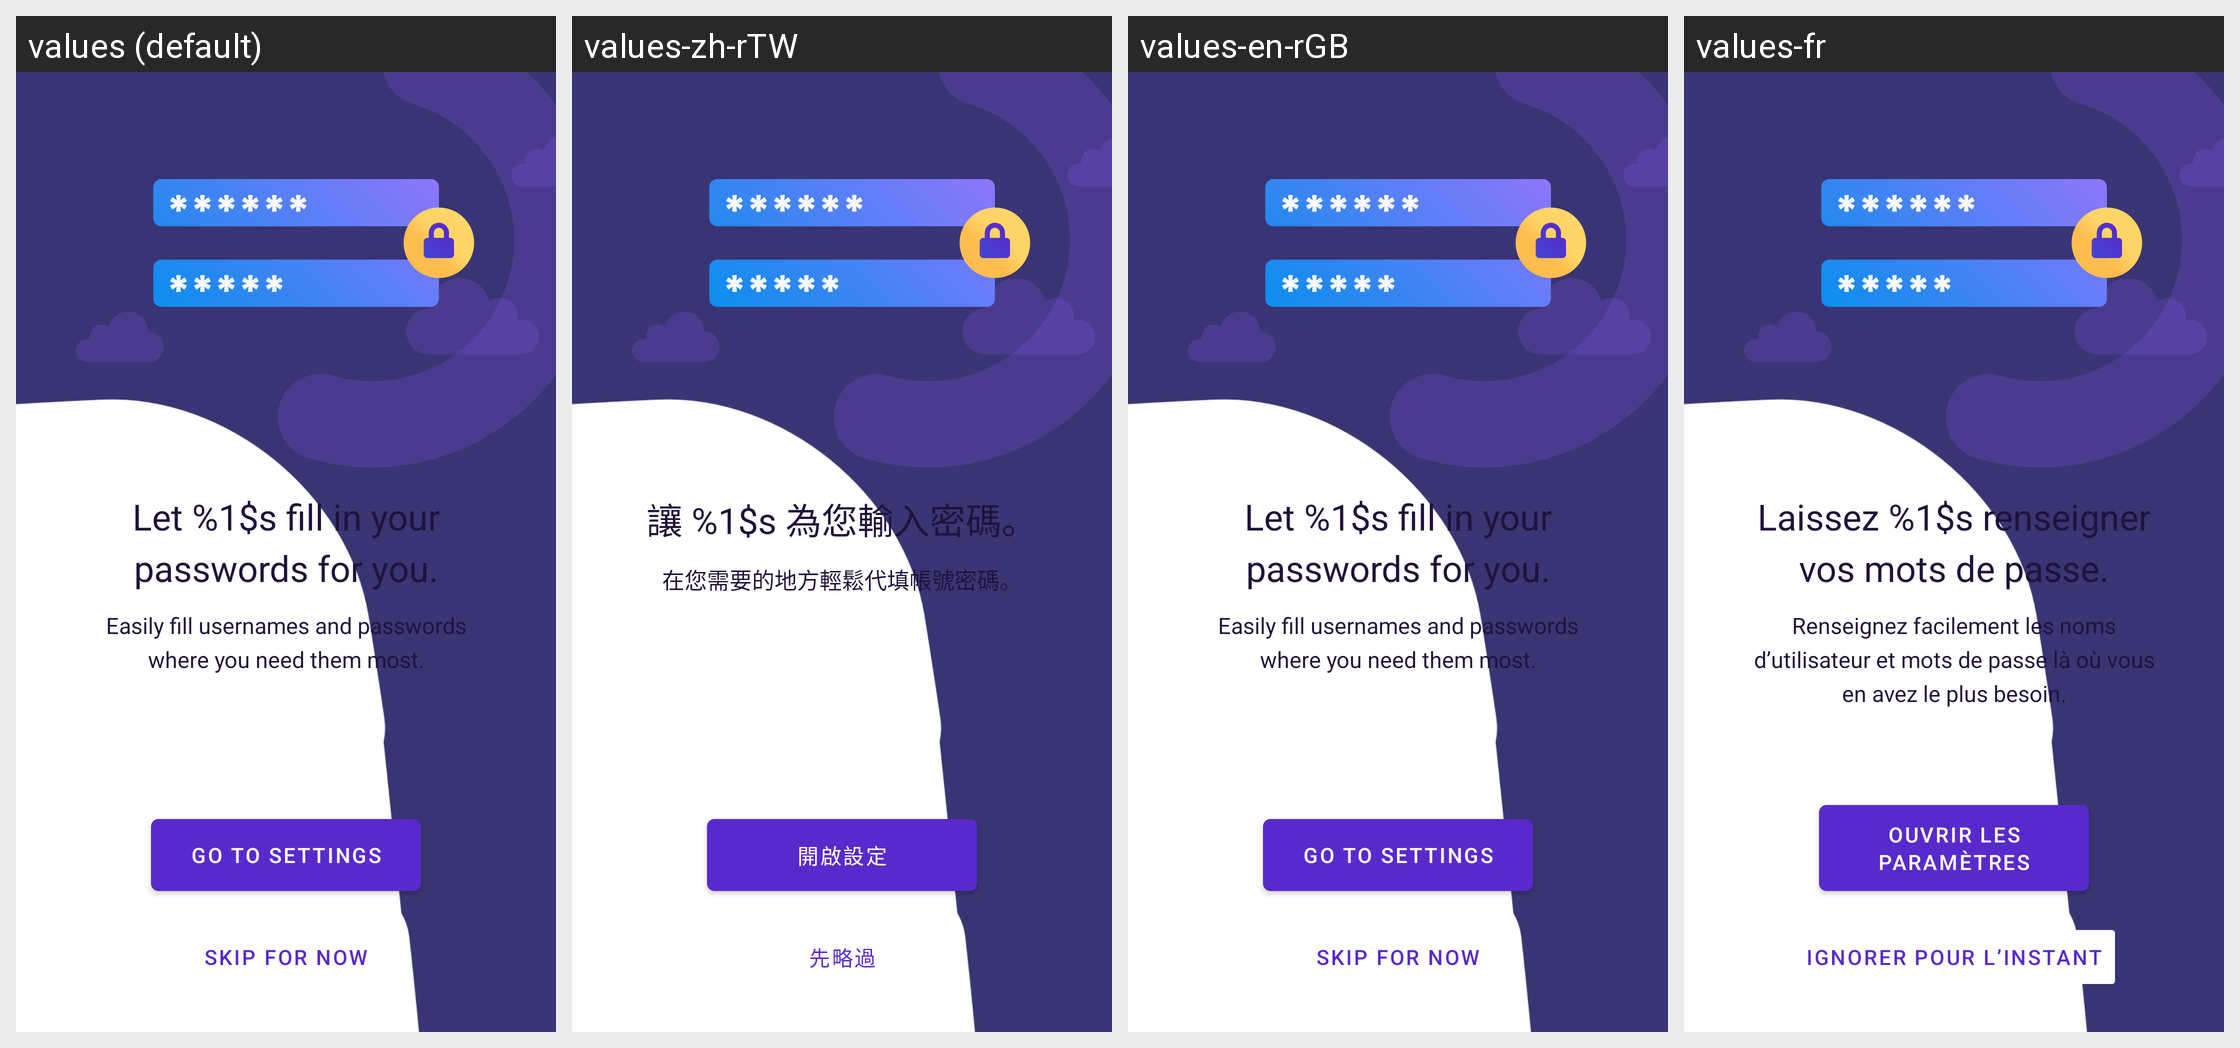

Locale-by-locale string values for the Android screen shown in this grid:
Android screen res/layout/fragment_autofill_onboarding.xml rendered under 4 locales, left to right: values (default), values-zh-rTW, values-en-rGB, values-fr. Device: Nexus 5 (rendered at 1080×1920; each locale shown at half size, 540×960, under a caption strip naming it); theme AppTheme.Launcher.
Other locales in the repository, not shown: values-cs, values-de, values-es, values-it, values-ru, values-uk, values-vi.
Strings drawn on this screen, with the default value and each locale's value (text and hints the layout hard-codes, and strings that could not be matched under every locale, appear in the picture but are not listed):

onboarding_autofill_title
  values: Let %1$s fill in your passwords for you.
  values-zh-rTW: 讓 %1$s 為您輸入密碼。
  values-en-rGB: Let %1$s fill in your passwords for you.
  values-fr: Laissez %1$s renseigner vos mots de passe.

onboarding_autofill_description
  values: Easily fill usernames and passwords where you need them most.
  values-zh-rTW: 在您需要的地方輕鬆代填帳號密碼。
  values-en-rGB: Easily fill usernames and passwords where you need them most.
  values-fr: Renseignez facilement les noms d’utilisateur et mots de passe là où vous en avez le plus besoin.

go_to_settings
  values: Go to settings
  values-zh-rTW: 開啟設定
  values-en-rGB: Go to settings
  values-fr: Ouvrir les paramètres

onboarding_skip
  values: Skip for now
  values-zh-rTW: 先略過
  values-en-rGB: Skip for now
  values-fr: Ignorer pour l’instant
